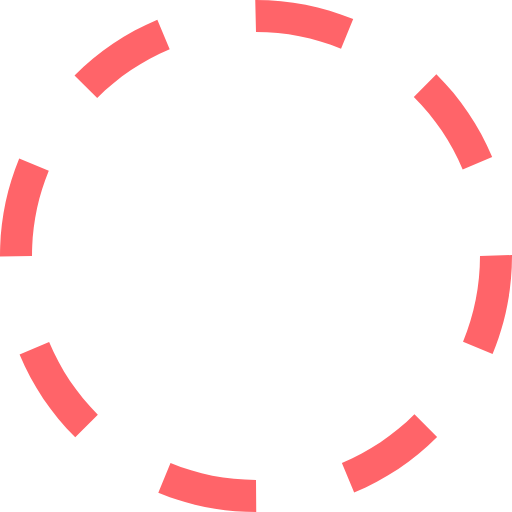
t = 0.00 s
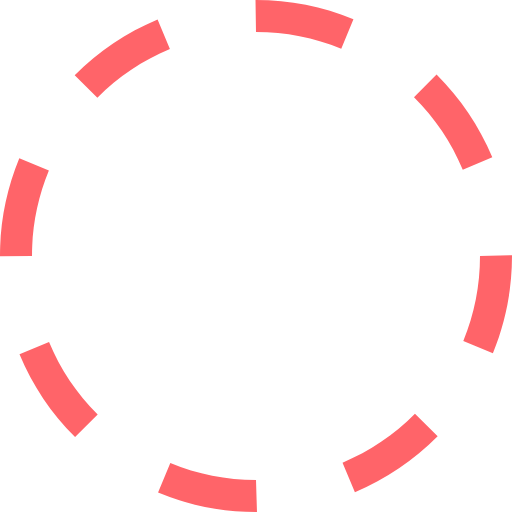
t = 0.38 s
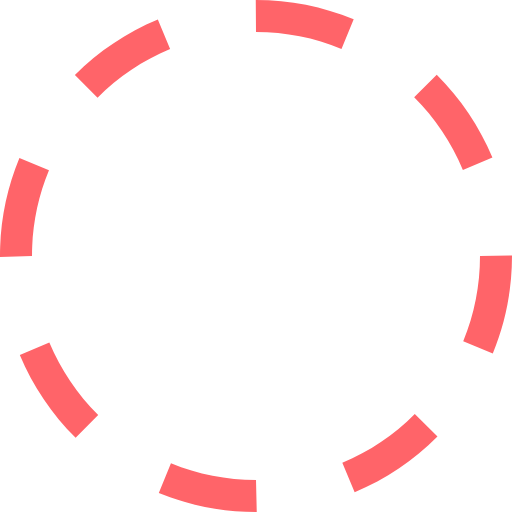
t = 0.75 s
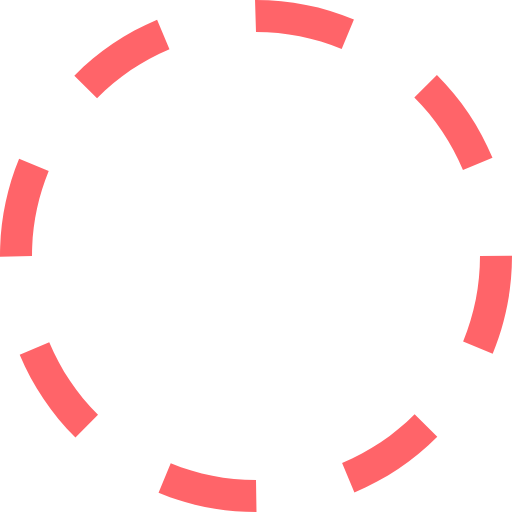
t = 1.13 s

The animated SVG that drew these frames (rendered in a browser with its animation timeline set to each time). Animation: 1 SMIL element (animateTransform=1); one cycle of 1.50 s, repeats indefinitely.

﻿<?xml version="1.0" encoding="utf-8"?><svg xmlns="http://www.w3.org/2000/svg" height="32" width="32" viewBox="0 0 32 32"><g fill="#ff6469"><path transform="rotate(0,16,16) translate(1.6,1.6) scale(0.9,0.9)" d="M10.657013,28.944977C12.35199,29.644989,14.149017,30,16,30L16.015015,32 16,32C13.88501,32,11.830994,31.593994,9.8940125,30.794006z M25.903992,25.894989L27.319,27.307983C25.824005,28.804993,24.080017,29.972992,22.13501,30.781006L21.368011,28.934998C23.069,28.227997,24.595001,27.204987,25.903992,25.894989z M3.0700073,21.380981C3.7789917,23.082001,4.8040161,24.606995,6.1149902,25.914978L4.7030029,27.330994C3.2059937,25.837982,2.0350037,24.095001,1.223999,22.151001z M32,15.938995L32,16C32,18.118988,31.591003,20.177979,30.787018,22.121002L28.938995,21.35498C29.643005,19.656982,30,17.85498,30,16z M1.2000122,9.9100037L3.0490112,10.67099C2.3529968,12.362,2,14.153992,2,16L0,16.031006 0,16C0,13.891998,0.40301514,11.842987,1.2000122,9.9100037z M27.27301,4.6459961C28.77301,6.1359863,29.946991,7.8769836,30.761017,9.8179932L28.916992,10.59198C28.20401,8.8930054,27.177002,7.3699951,25.863007,6.0650024z M9.8340149,1.2309875L10.605011,3.0769958C8.9049988,3.7869873,7.381012,4.8129883,6.0750122,6.1259766L4.6570129,4.7149963C6.1490173,3.2160034,7.8909912,2.0440063,9.8340149,1.2309875z M15.953003,0L16,0C18.10199,0,20.145996,0.40197754,22.075012,1.1940002L21.315002,3.0440063C19.627991,2.3509827,17.839996,2,16,2z"><animateTransform attributeName="transform" attributeType="XML" type="rotate" from="0, 16, 16" to="360, 16, 16" dur="1.5s" repeatCount="indefinite" /></path></g></svg>
